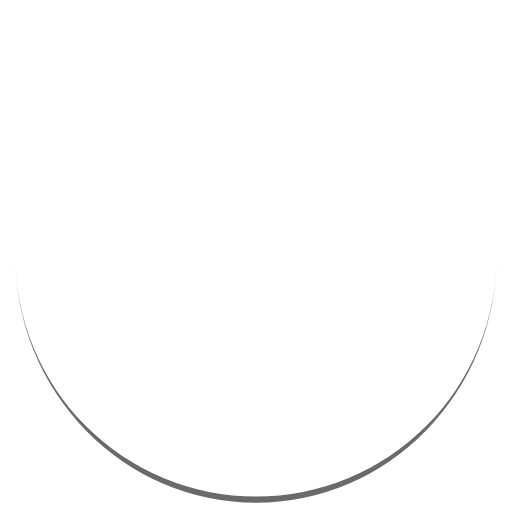
t = 0.00 s
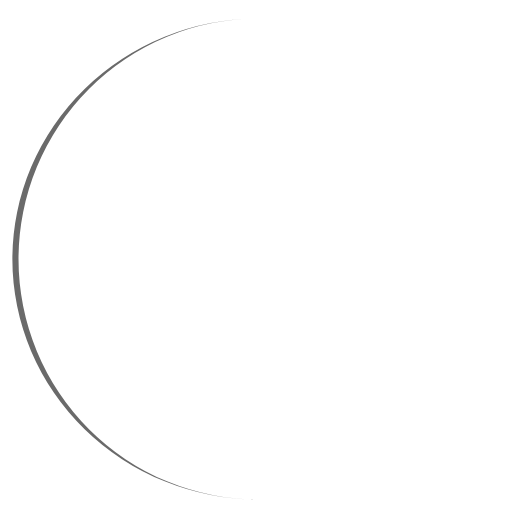
t = 0.25 s
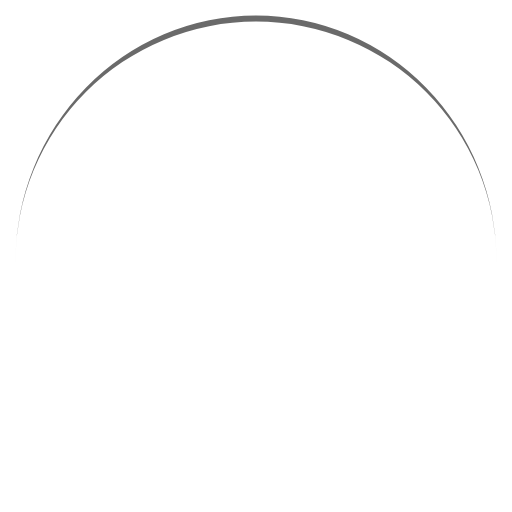
t = 0.50 s
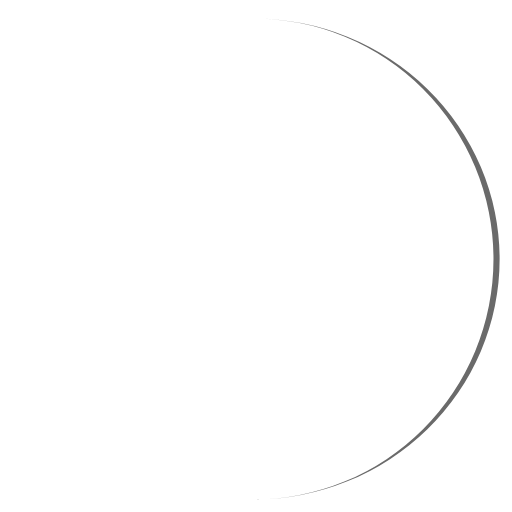
t = 0.75 s

The animated SVG that drew these frames (rendered in a browser with its animation timeline set to each time). Animation: 1 SMIL element (animateTransform=1); one cycle of 1.00 s, repeats indefinitely.

<?xml version="1.0" encoding="utf-8"?>
<svg xmlns="http://www.w3.org/2000/svg" xmlns:xlink="http://www.w3.org/1999/xlink" style="margin: auto; background: none; display: block; shape-rendering: auto;" width="200px" height="200px" viewBox="0 0 100 100" preserveAspectRatio="xMidYMid">
<path d="M3 50A47 47 0 0 0 97 50A47 48.2 0 0 1 3 50" fill="#6a6a6a" stroke="none">
  <animateTransform attributeName="transform" type="rotate" dur="1s" repeatCount="indefinite" keyTimes="0;1" values="0 50 50.6;360 50 50.6"></animateTransform>
</path>
<!-- [ldio] generated by https://loading.io/ --></svg>